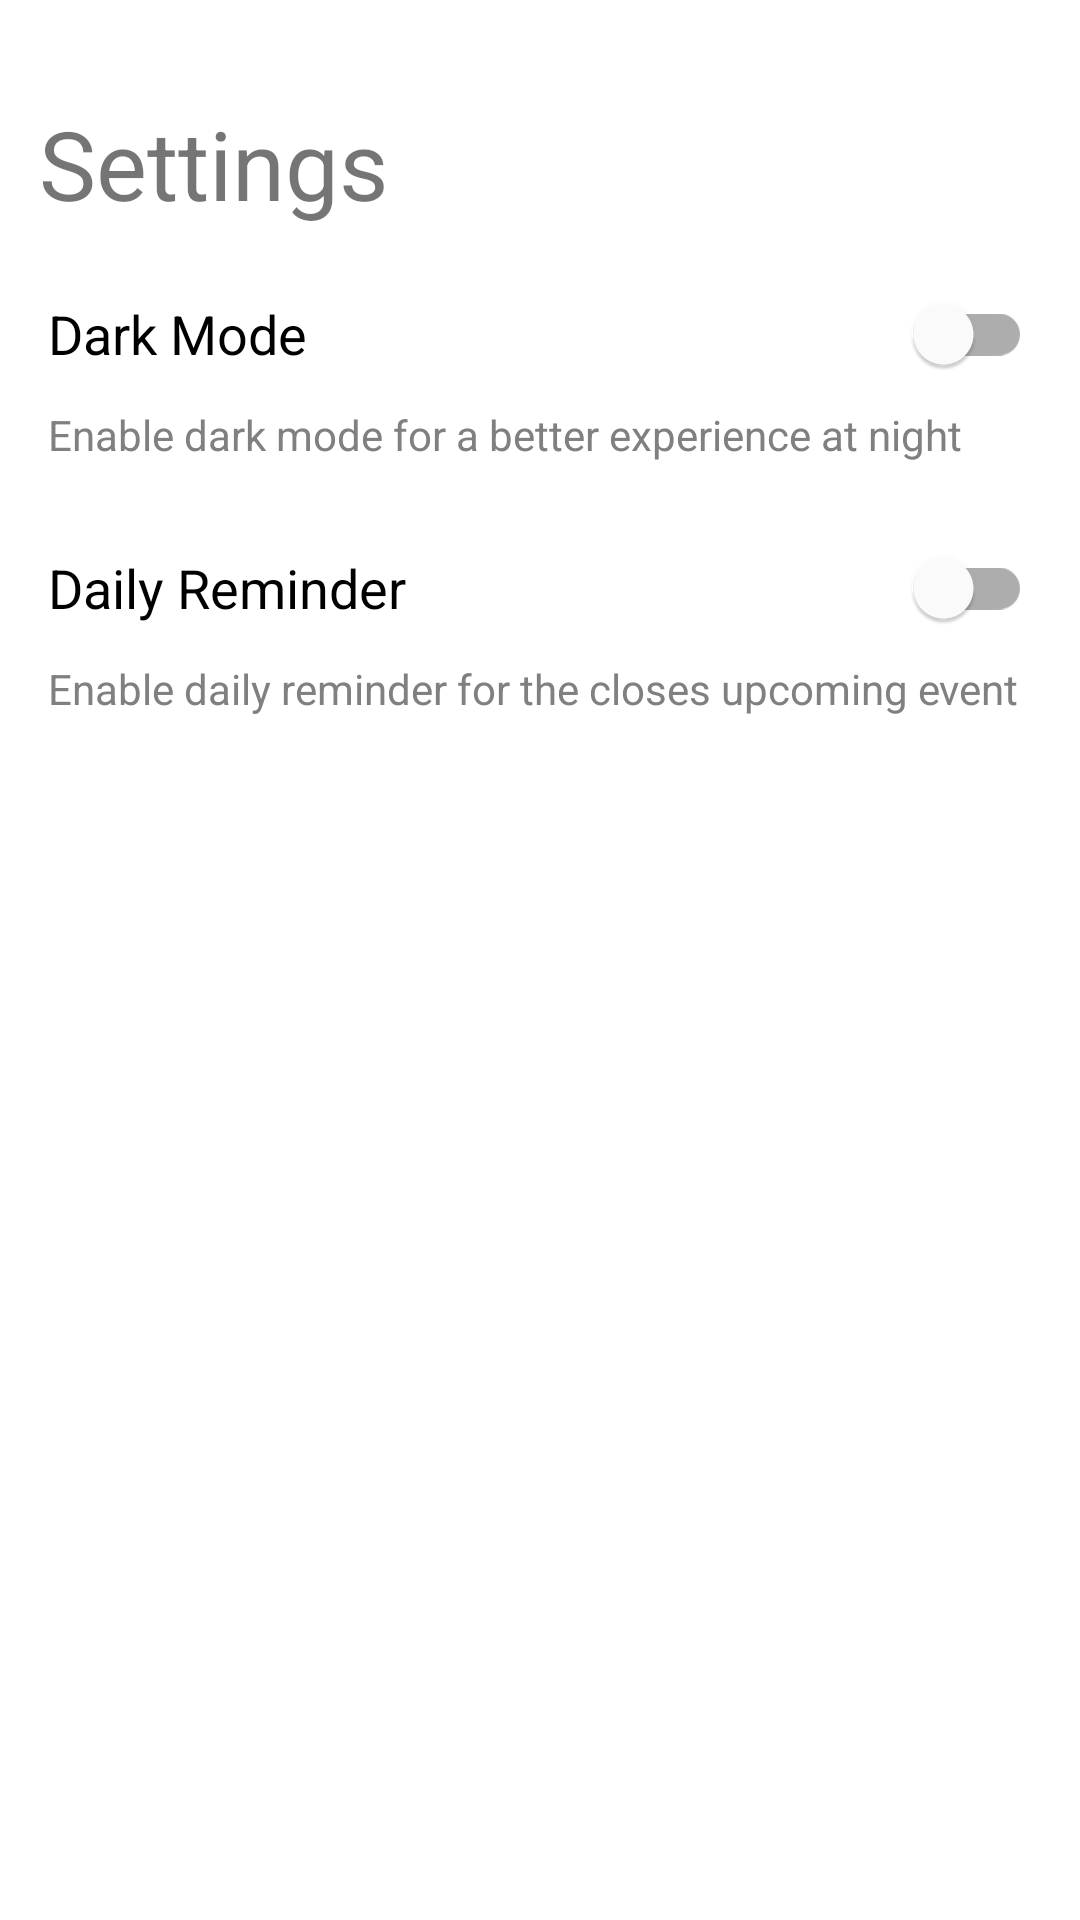

This screen was rendered from an Android layout file. Write that file and the resources it references.
<!-- AndroidManifest.xml: application theme Theme.MyBottomNavigation -->
<!-- res/layout/fragment_settings.xml -->
<?xml version="1.0" encoding="utf-8"?>
<androidx.constraintlayout.widget.ConstraintLayout xmlns:android="http://schemas.android.com/apk/res/android"
    xmlns:app="http://schemas.android.com/apk/res-auto"
    xmlns:tools="http://schemas.android.com/tools"
    android:layout_width="match_parent"
    android:layout_height="match_parent"
    tools:context=".ui.settings.SettingsFragment">

    <TextView
        android:id="@+id/textView"
        android:layout_width="wrap_content"
        android:layout_height="wrap_content"
        android:text="@string/settings"
        android:textSize="32sp"
        app:layout_constraintBottom_toBottomOf="parent"
        app:layout_constraintEnd_toEndOf="parent"
        app:layout_constraintHorizontal_bias="0.054"
        app:layout_constraintStart_toStartOf="parent"
        app:layout_constraintTop_toTopOf="parent"
        app:layout_constraintVertical_bias="0.055" />

    <LinearLayout
        android:id="@+id/linearLayout1"
        android:layout_width="0dp"
        android:layout_height="wrap_content"
        android:layout_marginStart="16dp"
        android:layout_marginEnd="16dp"
        android:orientation="vertical"
        app:layout_constraintBottom_toBottomOf="parent"
        app:layout_constraintEnd_toEndOf="parent"
        app:layout_constraintHorizontal_bias="0.515"
        app:layout_constraintStart_toStartOf="parent"
        app:layout_constraintTop_toBottomOf="@+id/textView"
        app:layout_constraintVertical_bias="0.023">

        <com.google.android.material.switchmaterial.SwitchMaterial
            android:id="@+id/switch_theme"
            android:layout_width="match_parent"
            android:layout_height="wrap_content"
            android:text="@string/dark_mode"
            android:textSize="18sp" />

        
        <TextView
            android:id="@+id/switch_subtitle"
            android:layout_width="match_parent"
            android:layout_height="20dp"
            android:text="Enable dark mode for a better experience at night"
            android:textColor="@color/gray"
            android:textSize="14sp" />

    </LinearLayout>

    <LinearLayout
        android:id="@+id/linearLayout2"
        android:layout_width="0dp"
        android:layout_height="wrap_content"
        android:layout_marginStart="16dp"
        android:layout_marginEnd="16dp"
        android:orientation="vertical"
        app:layout_constraintBottom_toBottomOf="parent"
        app:layout_constraintEnd_toEndOf="parent"
        app:layout_constraintHorizontal_bias="0.515"
        app:layout_constraintStart_toStartOf="parent"
        app:layout_constraintTop_toBottomOf="@+id/linearLayout1"
        app:layout_constraintVertical_bias="0.04000002">

        <com.google.android.material.switchmaterial.SwitchMaterial
            android:id="@+id/daily_reminder"
            android:layout_width="match_parent"
            android:layout_height="wrap_content"
            android:text="@string/daily_reminder"
            android:textSize="18sp" />

        
        <TextView
            android:id="@+id/daily_subtitle"
            android:layout_width="match_parent"
            android:layout_height="20dp"
            android:text="Enable daily reminder for the closes upcoming event"
            android:textColor="@color/gray"
            android:textSize="14sp" />

    </LinearLayout>

</androidx.constraintlayout.widget.ConstraintLayout>
<!-- resources referenced by this layout -->
<resources>
  <color name="gray">#808080</color>
  <string name="daily_reminder">Daily Reminder</string>
  <string name="dark_mode">Dark Mode</string>
  <string name="settings">Settings</string>
  <style name="Theme.MyBottomNavigation" parent="Theme.MaterialComponents.DayNight.DarkActionBar">
          
          <item name="colorPrimary">@color/DarkSlateBlue</item>
          <item name="colorPrimaryVariant">@color/SlateGray</item>
          <item name="colorOnPrimary">@color/white</item>
          
          <item name="colorSecondary">@color/teal</item>
          <item name="colorSecondaryVariant">@color/DarkCyan</item>
          <item name="colorOnSecondary">@color/black</item>
          
          <item name="android:statusBarColor">?attr/colorPrimaryVariant</item>
          
      </style>
  <color name="DarkSlateBlue">#483D8B</color>
  <color name="SlateGray">#708090</color>
  <color name="white">#FFFFFFFF</color>
  <color name="teal">#008080</color>
  <color name="DarkCyan">#008B8B</color>
  <color name="black">#000000</color>
</resources>
